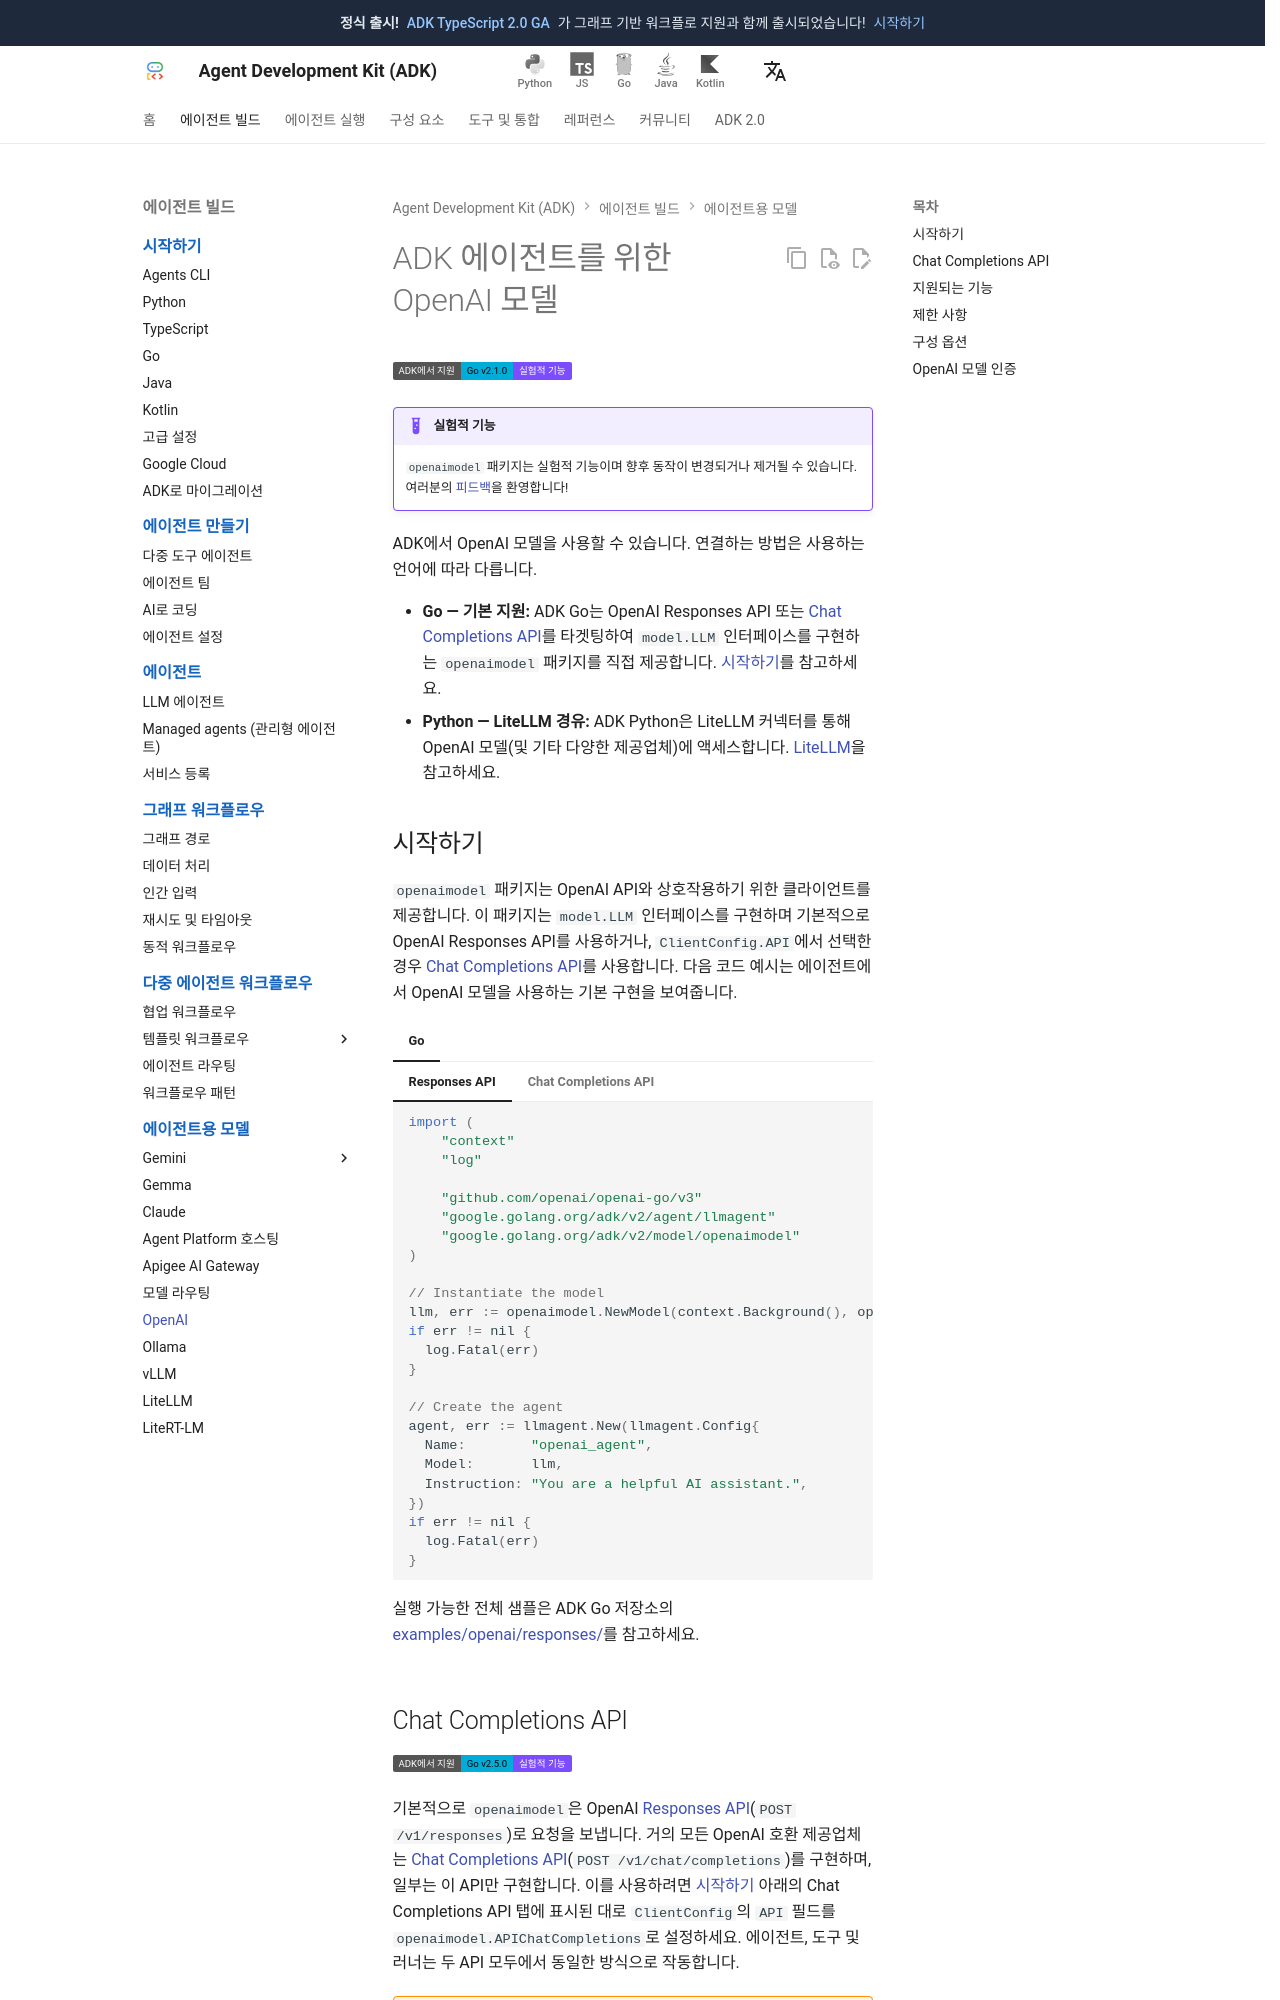

repository: adk-labs/adk-docs · page: ko/agents/models/openai/index.html · generator: mkdocs

# ADK 에이전트를 위한 OpenAI 모델

<div class="language-support-tag">
   <span class="lst-supported">ADK에서 지원</span><span class="lst-go">Go v2.1.0</span><span class="lst-preview">실험적 기능</span>
</div>

!!! example "실험적 기능"

    `openaimodel` 패키지는 실험적 기능이며 향후 동작이 변경되거나 제거될 수 있습니다. 여러분의 [피드백](https://github.com/google/adk-go/issues/new?template=feature_request.md)을 환영합니다!

ADK에서 OpenAI 모델을 사용할 수 있습니다. 연결하는 방법은 사용하는 언어에 따라 다릅니다.

- **Go — 기본 지원:** ADK Go는 OpenAI Responses API 또는 [Chat Completions API](#chat-completions-api)를 타겟팅하여 `model.LLM` 인터페이스를 구현하는 `openaimodel` 패키지를 직접 제공합니다. [시작하기](#get-started)를 참고하세요.
- **Python — LiteLLM 경유:** ADK Python은 LiteLLM 커넥터를 통해 OpenAI 모델(및 기타 다양한 제공업체)에 액세스합니다. [LiteLLM](/ko/agents/models/litellm/)을 참고하세요.
